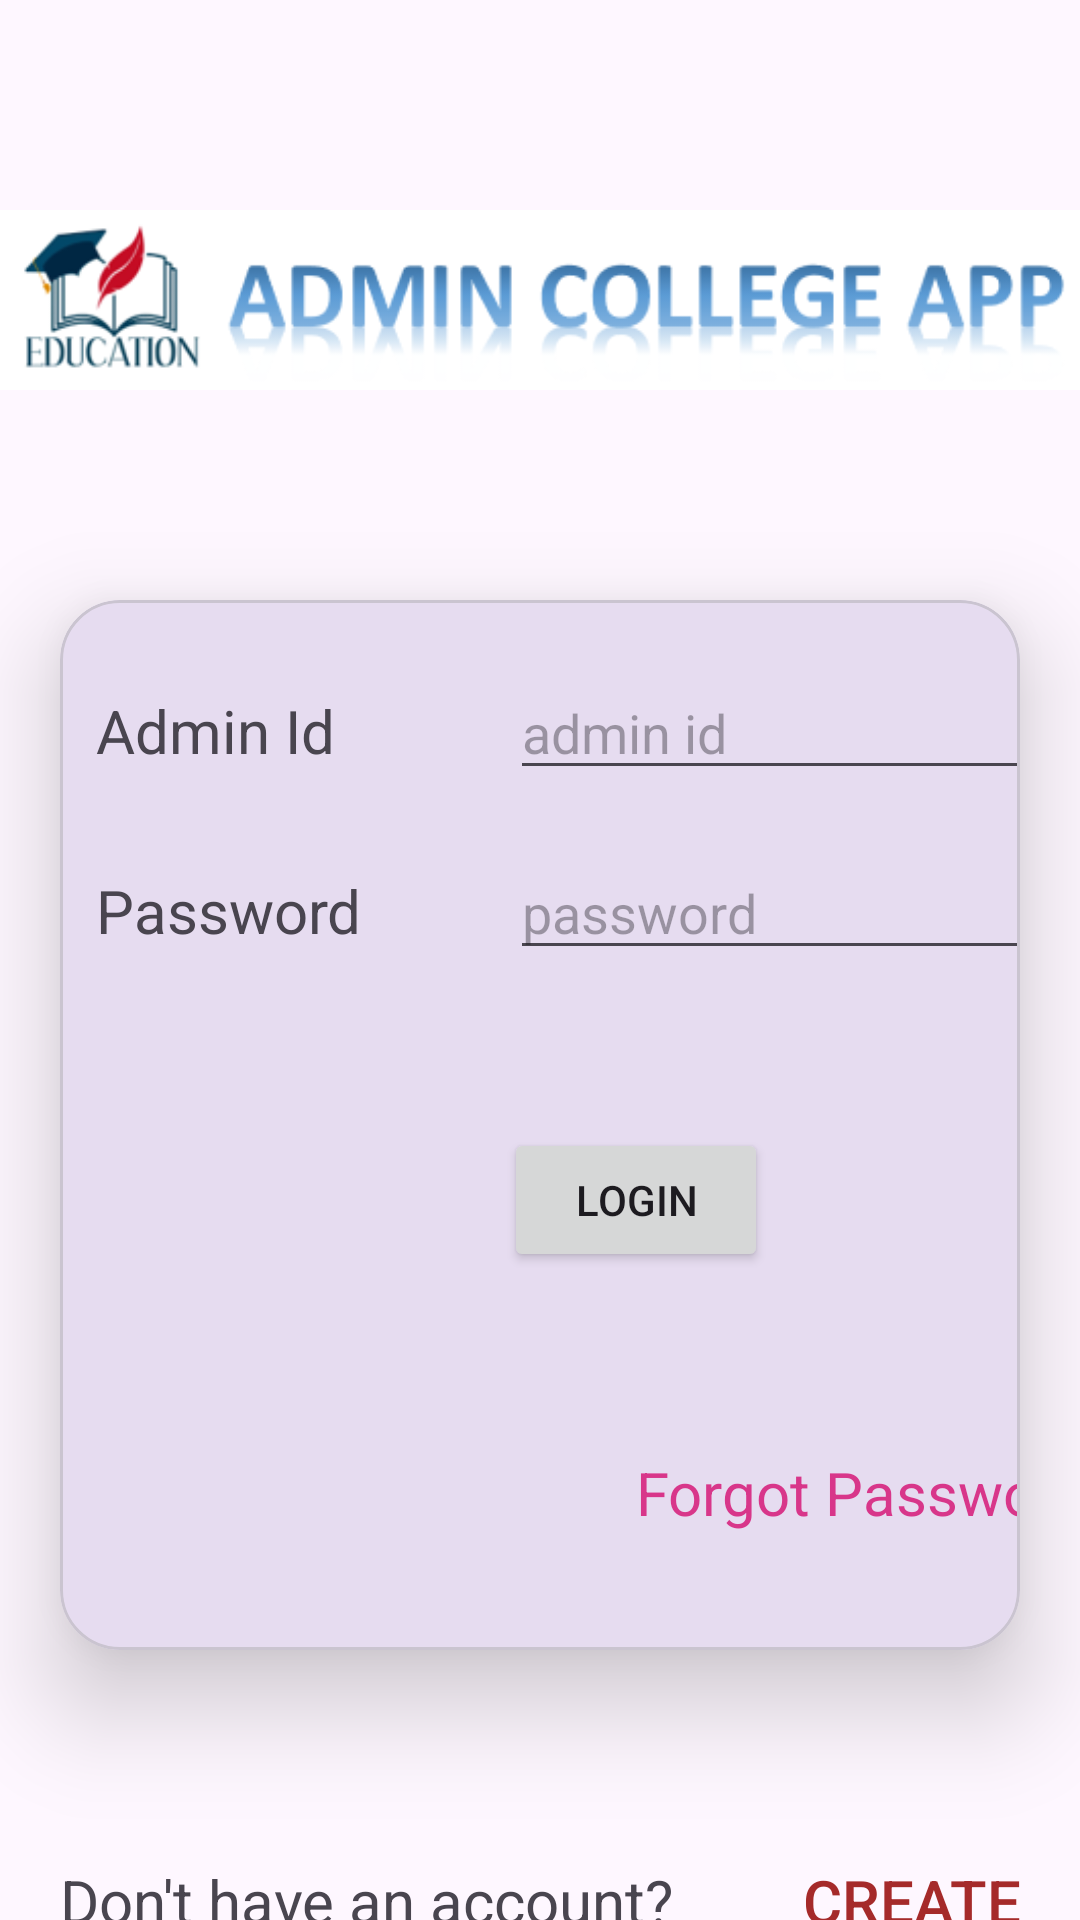

Reconstruct the res/layout file that produces this screen, plus the resources it refers to.
<!-- AndroidManifest.xml: application theme Theme.MAD_Assignment_app_21012011079 -->
<!-- res/layout/activity_login.xml -->
<?xml version="1.0" encoding="utf-8"?>
<androidx.constraintlayout.widget.ConstraintLayout
    xmlns:android="http://schemas.android.com/apk/res/android"
    xmlns:tools="http://schemas.android.com/tools"
    xmlns:app="http://schemas.android.com/apk/res-auto"
    android:layout_width="match_parent"
    android:layout_height="match_parent"
    android:id="@+id/Login"
    tools:context=".LoginActivity">
    <ImageView
        android:id="@+id/imageView2"
        android:layout_width="match_parent"
        android:layout_height="200dp"
        app:layout_constraintEnd_toEndOf="parent"
        app:layout_constraintHorizontal_bias="0.0"
        app:layout_constraintStart_toStartOf="parent"
        app:layout_constraintTop_toTopOf="parent"
        app:srcCompat="@drawable/adminlogo" />

    <com.google.android.material.card.MaterialCardView
        android:id="@+id/materialCardView"
        android:layout_width="match_parent"
        android:layout_height="wrap_content"
        android:layout_marginHorizontal="20dp"
        app:cardCornerRadius="20dp"
        app:cardElevation="20dp"
        app:layout_constraintStart_toStartOf="parent"
        app:layout_constraintTop_toBottomOf="@id/imageView2">

        <androidx.constraintlayout.widget.ConstraintLayout
            android:layout_width="match_parent"
            android:layout_height="350dp">


            <TextView
                android:id="@+id/textView2"
                android:layout_width="wrap_content"
                android:layout_height="wrap_content"
                android:layout_marginTop="30dp"
                android:text="Admin Id"
                android:layout_marginStart="12dp"
                android:textSize="20sp"
                app:layout_constraintStart_toStartOf="parent"
                app:layout_constraintTop_toTopOf="parent" />

            <TextView
                android:id="@+id/textView3"
                android:layout_width="wrap_content"
                android:layout_height="wrap_content"
                android:layout_marginTop="90dp"
                android:text="Password"
                android:layout_marginStart="12dp"
                android:textSize="20sp"
                app:layout_constraintStart_toStartOf="parent"
                app:layout_constraintTop_toTopOf="parent" />

            <TextView
                android:id="@+id/textView4"
                android:layout_width="wrap_content"
                android:layout_height="wrap_content"
                android:layout_marginStart="192dp"
                android:layout_marginTop="284dp"
                android:text="Forgot Password"
                android:textColor="#D8368A"
                android:textSize="20sp"
                app:layout_constraintStart_toStartOf="parent"
                app:layout_constraintTop_toTopOf="parent" />

            <EditText
                android:id="@+id/editTextTextEmailAddress"
                android:layout_width="wrap_content"
                android:layout_height="wrap_content"
                android:layout_marginStart="150dp"
                android:ems="10"
                android:inputType="textEmailAddress"
                app:layout_constraintBaseline_toBaselineOf="@+id/textView2"
                android:hint="admin id"
                app:layout_constraintStart_toStartOf="parent" />


            <EditText
                android:id="@+id/editTextTextPassword"
                android:layout_width="wrap_content"
                android:layout_height="wrap_content"
                android:layout_marginStart="150dp"
                android:ems="10"
                android:inputType="textPassword"
                app:layout_constraintBaseline_toBaselineOf="@+id/textView3"
                android:hint="password"
                app:layout_constraintStart_toStartOf="parent" />

            <Button
                android:id="@+id/button"
                android:layout_width="wrap_content"
                android:layout_height="wrap_content"
                android:layout_marginStart="148dp"
                android:layout_marginTop="176dp"
                android:text="Login"
                app:layout_constraintStart_toStartOf="parent"
                app:layout_constraintTop_toTopOf="parent" />
        </androidx.constraintlayout.widget.ConstraintLayout>


    </com.google.android.material.card.MaterialCardView>

    <TextView
        android:id="@+id/textView5"
        android:layout_width="wrap_content"
        android:layout_height="wrap_content"
        android:layout_marginStart="20dp"
        android:layout_marginTop="620dp"
        android:text="Don't have an account?"
        android:textSize="20sp"
        app:layout_constraintStart_toStartOf="parent"
        app:layout_constraintTop_toTopOf="parent" />

    <Button
        android:id="@+id/button2"
        android:layout_width="wrap_content"
        android:layout_height="wrap_content"
        android:layout_marginStart="260dp"
        android:layout_marginTop="610dp"
        android:background="#00FFFFFF"
        android:text="CREATE"
        android:textColor="#A52A2A"
        android:textColorHighlight="#FFFFFF"
        android:textSize="20sp"
        app:layout_constraintBaseline_toBaselineOf="@+id/textView5"
        app:layout_constraintStart_toStartOf="parent"
        app:layout_constraintTop_toTopOf="parent" />


</androidx.constraintlayout.widget.ConstraintLayout>
<!-- resources referenced by this layout -->
<resources>
  <!-- drawable adminlogo: png bitmap (drawable, 19234 bytes) -->
  <style name="Theme.MAD_Assignment_app_21012011079" parent="Base.Theme.MAD_Assignment_app_21012011079" />
  <style name="Base.Theme.MAD_Assignment_app_21012011079" parent="Theme.Material3.DayNight.NoActionBar">
          
          
      </style>
</resources>
